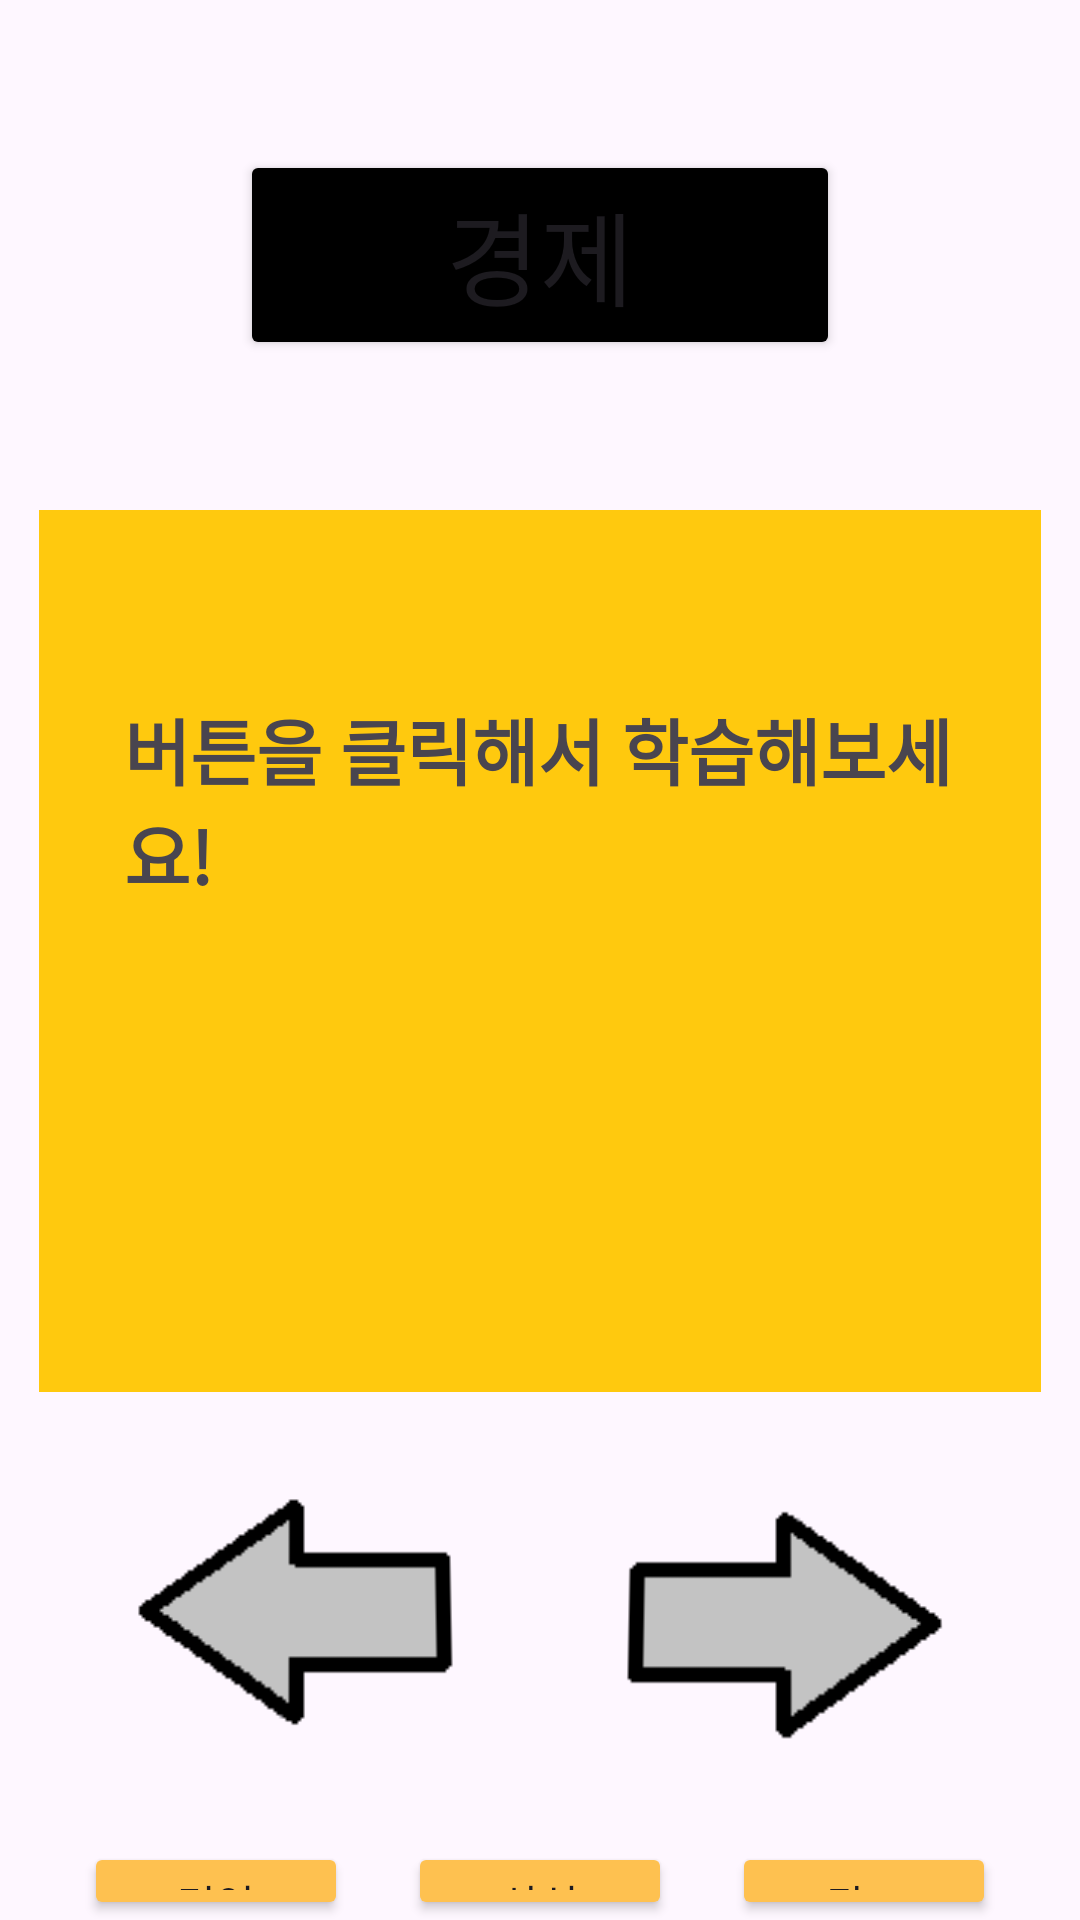

Android layout source for this screen:
<!-- AndroidManifest.xml: application theme Theme.DDokDDok -->
<!-- res/layout/sang_sik_economy.xml -->
<?xml version="1.0" encoding="utf-8"?>
<androidx.constraintlayout.widget.ConstraintLayout xmlns:android="http://schemas.android.com/apk/res/android"
    xmlns:app="http://schemas.android.com/apk/res-auto"
    xmlns:tools="http://schemas.android.com/tools"
    android:layout_width="match_parent"
    android:layout_height="match_parent">

    <LinearLayout
        android:id="@+id/linearLayout"
        android:layout_width="0dp"
        android:layout_height="0dp"
        android:gravity="center"
        android:orientation="vertical"
        app:layout_constraintBottom_toBottomOf="parent"
        app:layout_constraintEnd_toEndOf="parent"
        app:layout_constraintStart_toStartOf="parent"
        app:layout_constraintTop_toTopOf="parent">

        <Button
            android:id="@+id/button_categori"
            android:layout_width="200dp"
            android:layout_height="70dp"
            android:layout_marginVertical="50dp"
            android:backgroundTint="@color/black"
            android:fontFamily="@font/font"
            android:text="경제"
            android:textAlignment="center"
            android:textSize="34sp" />

        <FrameLayout
            android:layout_width="match_parent"
            android:layout_height="wrap_content">

            <ImageView
                android:id="@+id/imageView"
                android:layout_width="wrap_content"
                android:layout_height="wrap_content"
                android:layout_gravity="center"
                app:srcCompat="@drawable/yellow_square" />

            <TextView
                android:id="@+id/text_sang_sik"
                android:layout_width="277dp"
                android:layout_height="170dp"
                android:layout_gravity="center"
                android:text="버튼을 클릭해서 학습해보세요!"
                android:textSize="24sp"
                android:textStyle="bold" />

        </FrameLayout>

        <LinearLayout
            android:layout_width="match_parent"
            android:layout_height="wrap_content"
            android:layout_marginVertical="30dp"
            android:gravity="center"
            android:orientation="horizontal">

            <ImageButton
                android:id="@+id/button_previous"
                android:layout_width="156dp"
                android:layout_height="90dp"
                android:background="#00FFFFFF"
                android:rotation="180"
                android:rotationX="4"
                android:scaleX="1"
                android:scaleY="1"
                app:srcCompat="@drawable/arrow_button" />

            <ImageButton
                android:id="@+id/button_next"
                android:layout_width="156dp"
                android:layout_height="90dp"
                android:background="#00FFFFFF"
                android:rotationX="4"
                android:scaleX="1"
                android:scaleY="1"
                app:srcCompat="@drawable/arrow_button" />
        </LinearLayout>

        <LinearLayout
            android:layout_width="match_parent"
            android:layout_height="match_parent"
            android:gravity="center"
            android:orientation="horizontal">

            <Button
                android:id="@+id/button_myeong_eon2"
                android:layout_width="wrap_content"
                android:layout_height="wrap_content"
                android:layout_marginHorizontal="20dp"
                android:backgroundTint="#FEC150"
                android:fontFamily="@font/font"
                android:text="명언" />

            <Button
                android:id="@+id/button_sangsik2"
                android:layout_width="wrap_content"
                android:layout_height="wrap_content"
                android:backgroundTint="#FEC150"
                android:fontFamily="@font/font"
                android:text="상식" />

            <Button
                android:id="@+id/button_quiz2"
                android:layout_width="wrap_content"
                android:layout_height="wrap_content"
                android:layout_marginHorizontal="20dp"
                android:backgroundTint="#FEC150"
                android:fontFamily="@font/font"
                android:text="퀴즈" />
        </LinearLayout>

    </LinearLayout>

</androidx.constraintlayout.widget.ConstraintLayout>
<!-- resources referenced by this layout -->
<resources>
  <!-- drawable arrow_button: png bitmap (drawable, 1605 bytes) -->
  <!-- drawable yellow_square: png bitmap (drawable, 1098 bytes) -->
  <style name="Theme.DDokDDok" parent="Base.Theme.DDokDDok" />
  <style name="Base.Theme.DDokDDok" parent="Theme.Material3.DayNight.NoActionBar">
          
          
          <item name="colorPrimary">#FEC150</item>
      </style>
  <!-- not gathered from this repository: default colours our renderer supplied (Android Studio template values) -->
  <color name="black">#FF000000</color>
</resources>
